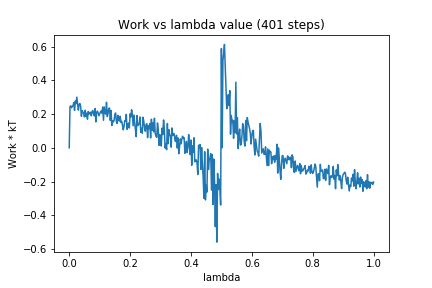

Source data for this figure (header and first rows):
0, 0.0
1, 0.2428
2, 0.2492
3, 0.2373
4, 0.244
5, 0.2508
6, 0.2678
7, 0.2219
8, 0.2781
9, 0.2614
10, 0.3005
11, 0.2602
12, 0.2232
13, 0.2556
14, 0.2628
15, 0.2467
16, 0.1872
17, 0.2213
18, 0.2106
19, 0.2038
20, 0.1832
21, 0.2226
22, 0.1857
23, 0.2046
24, 0.1697
25, 0.2156
26, 0.2
27, 0.2096
28, 0.2103
29, 0.1898
30, 0.2151
31, 0.2208
32, 0.201
33, 0.1898
34, 0.2325
35, 0.1536
36, 0.208
37, 0.2176
38, 0.2069
39, 0.1899
40, 0.2018
41, 0.2119
42, 0.2188
43, 0.205
44, 0.2416
45, 0.1632
46, 0.2425
47, 0.2046
48, 0.2001
49, 0.27
50, 0.1854
51, 0.2022
52, 0.2341
53, 0.2358
54, 0.1622
55, 0.2207
56, 0.1321
57, 0.161
58, 0.1535
59, 0.1637
60, 0.1988
... 340 more rows
